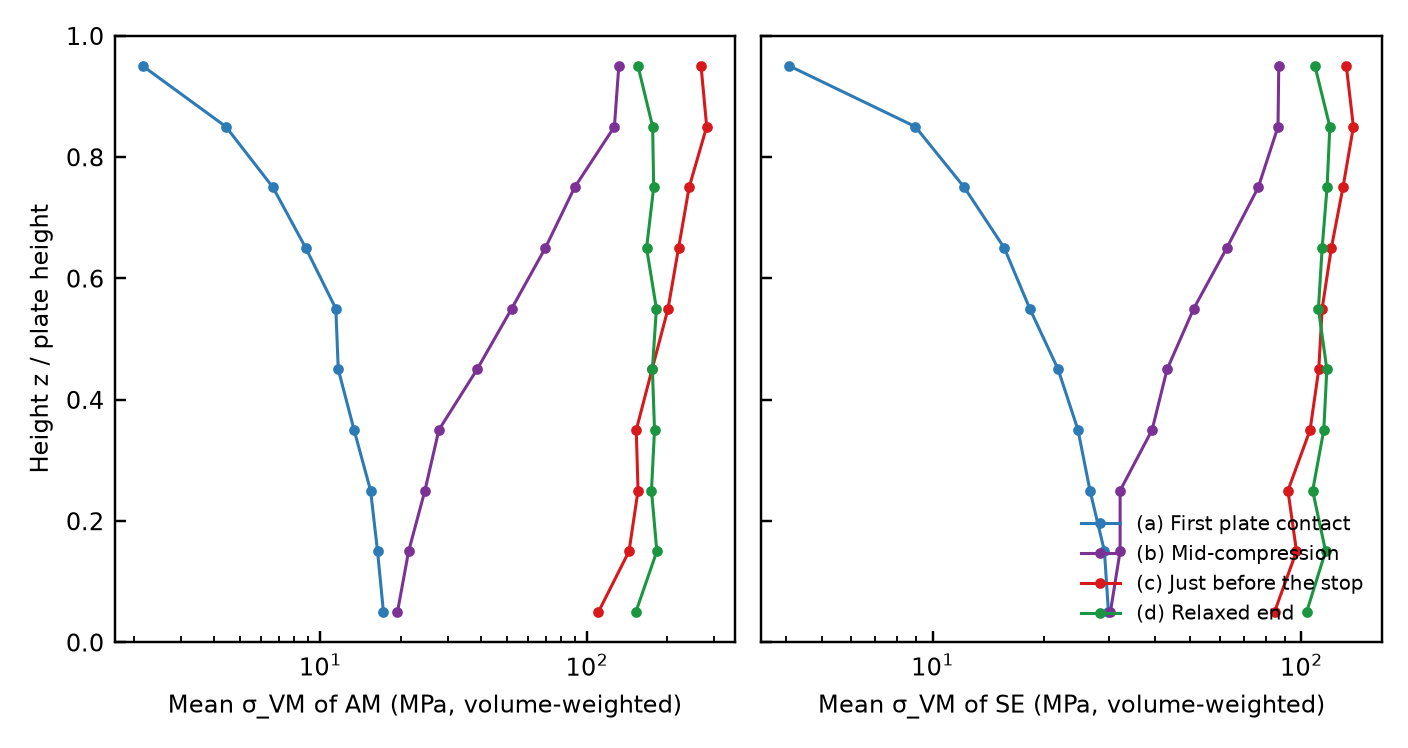

The data file committed next to this chart (first rows):
step, phase, z_over_H_lo, z_over_H_hi, n, mean_vm_MPa
1000000, AM, 0.0, 0.1, 173, 17.25
1000000, AM, 0.1, 0.2, 179, 16.39
1000000, AM, 0.2, 0.3, 182, 15.44
1000000, AM, 0.3, 0.4, 179, 13.39
1000000, AM, 0.4, 0.5, 192, 11.68
1000000, AM, 0.5, 0.6, 165, 11.43
1000000, AM, 0.6, 0.7, 165, 8.818
1000000, AM, 0.7, 0.8, 163, 6.641
1000000, AM, 0.8, 0.9, 169, 4.424
1000000, AM, 0.9, 1.0, 72, 2.159
1000000, SE, 0.0, 0.1, 15680, 29.98
1000000, SE, 0.1, 0.2, 16542, 29.24
1000000, SE, 0.2, 0.3, 16383, 26.72
1000000, SE, 0.3, 0.4, 17115, 24.79
1000000, SE, 0.4, 0.5, 16390, 21.9
1000000, SE, 0.5, 0.6, 17059, 18.35
1000000, SE, 0.6, 0.7, 16614, 15.65
1000000, SE, 0.7, 0.8, 15621, 12.19
1000000, SE, 0.8, 0.9, 16219, 8.981
1000000, SE, 0.9, 1.0, 9357, 4.094
2200000, AM, 0.0, 0.1, 155, 19.47
2200000, AM, 0.1, 0.2, 161, 21.44
2200000, AM, 0.2, 0.3, 160, 24.68
2200000, AM, 0.3, 0.4, 175, 27.84
2200000, AM, 0.4, 0.5, 178, 38.74
2200000, AM, 0.5, 0.6, 168, 52.2
2200000, AM, 0.6, 0.7, 149, 69.81
2200000, AM, 0.7, 0.8, 172, 89.93
2200000, AM, 0.8, 0.9, 171, 126.8
2200000, AM, 0.9, 1.0, 126, 131.7
2200000, SE, 0.0, 0.1, 14227, 30.35
2200000, SE, 0.1, 0.2, 15184, 32.25
2200000, SE, 0.2, 0.3, 14774, 32.25
2200000, SE, 0.3, 0.4, 15540, 39.37
2200000, SE, 0.4, 0.5, 15715, 43.24
2200000, SE, 0.5, 0.6, 15918, 51.06
2200000, SE, 0.6, 0.7, 15923, 62.76
2200000, SE, 0.7, 0.8, 16679, 76.4
2200000, SE, 0.8, 0.9, 15310, 86.42
2200000, SE, 0.9, 1.0, 15962, 86.82
3100000, AM, 0.0, 0.1, 148, 110.5
3100000, AM, 0.1, 0.2, 160, 143.8
3100000, AM, 0.2, 0.3, 157, 155.5
3100000, AM, 0.3, 0.4, 176, 153.1
3100000, AM, 0.4, 0.5, 181, 175.5
3100000, AM, 0.5, 0.6, 170, 201.5
3100000, AM, 0.6, 0.7, 147, 220.6
3100000, AM, 0.7, 0.8, 169, 241.7
3100000, AM, 0.8, 0.9, 172, 281.3
3100000, AM, 0.9, 1.0, 120, 267.9
3100000, SE, 0.0, 0.1, 14137, 84.57
3100000, SE, 0.1, 0.2, 15136, 96.99
3100000, SE, 0.2, 0.3, 14690, 91.94
3100000, SE, 0.3, 0.4, 15607, 105.6
3100000, SE, 0.4, 0.5, 15794, 111.5
3100000, SE, 0.5, 0.6, 15971, 113.8
3100000, SE, 0.6, 0.7, 15949, 120.6
3100000, SE, 0.7, 0.8, 16686, 129.6
3100000, SE, 0.8, 0.9, 15131, 138.4
3100000, SE, 0.9, 1.0, 15881, 132.4
... 20 more rows
